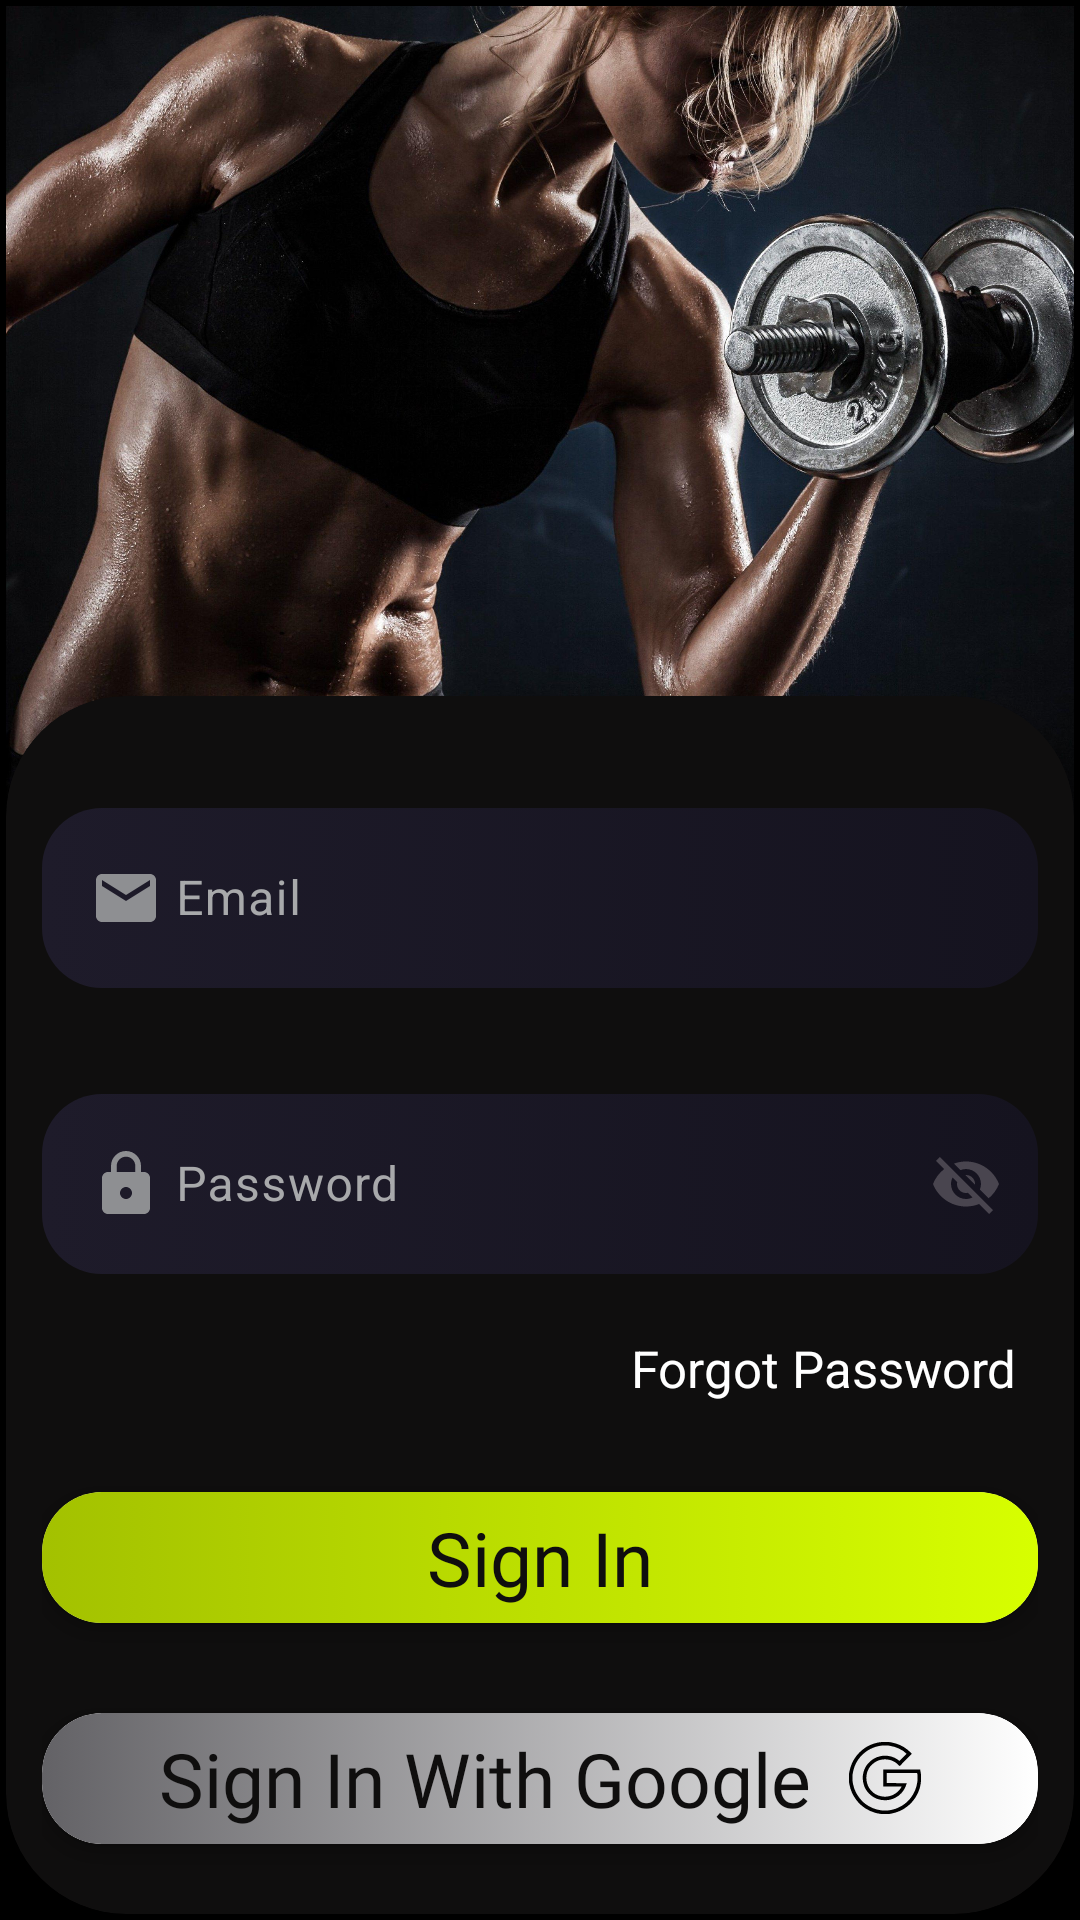

Produce the Android XML layout that renders to this screen, including the resource entries it uses.
<!-- AndroidManifest.xml: application theme Theme.FitTrack -->
<!-- res/layout/activity_login_scr.xml -->
<?xml version="1.0" encoding="utf-8"?>
<LinearLayout xmlns:android="http://schemas.android.com/apk/res/android"
    xmlns:app="http://schemas.android.com/apk/res-auto"
    xmlns:tools="http://schemas.android.com/tools"
    android:id="@+id/main"
    android:layout_width="match_parent"
    android:layout_height="match_parent"
    android:orientation="vertical"
    android:padding="2dp"
    android:background="@color/black">
    <FrameLayout
        android:layout_width="match_parent"
        android:layout_height="match_parent">

        <ImageView
            android:id="@+id/imageView3"
            android:layout_width="match_parent"
            android:layout_height="280dp"
            android:scaleType="centerCrop"
            app:srcCompat="@drawable/women">
        </ImageView>

        <androidx.cardview.widget.CardView
            android:layout_width="match_parent"
            android:layout_height="match_parent"
            android:layout_marginTop="230dp"
            app:cardElevation="10dp"
            android:backgroundTint="#0F0E0E"
            app:cardCornerRadius="40dp">
            <LinearLayout
                android:orientation="vertical"
                android:layout_width="match_parent"
                android:layout_height="match_parent"
                android:padding="12dp">
                <com.google.android.material.textfield.TextInputLayout
                    android:layout_width="match_parent"
                    android:layout_height="wrap_content"
                    android:layout_marginTop="20dp"
                    android:layout_gravity="center"
                    app:hintTextColor="#A8A9AB"
                    android:textColorHint="#A8A9AB"
                    app:boxBackgroundMode="outline"
                    app:boxStrokeColor="@android:color/white"
                    app:hintEnabled="true">

                    <com.google.android.material.textfield.TextInputEditText
                        android:id="@+id/userEmailEditText"
                        android:layout_width="match_parent"
                        android:layout_height="wrap_content"
                        android:layout_gravity="center"
                        android:hint=" Email"
                        android:height="60dp"
                        android:background="@drawable/inputbgrad"
                        android:drawableStart="@drawable/baseline_email_24"
                        android:textColor="#A8A9AB"/>
                </com.google.android.material.textfield.TextInputLayout>

                <com.google.android.material.textfield.TextInputLayout
                    android:layout_width="match_parent"
                    android:layout_height="wrap_content"
                    android:layout_marginTop="30dp"
                    android:layout_gravity="center"
                    app:endIconMode="password_toggle"
                    android:textColorHint="#A8A9AB"
                    app:hintTextColor="#A8A9AB"
                    app:boxBackgroundMode="outline"
                    app:boxStrokeColor="@android:color/white"
                    app:hintEnabled="true">

                    <com.google.android.material.textfield.TextInputEditText
                        android:id="@+id/userPassEditText"
                        android:layout_width="match_parent"
                        android:layout_height="wrap_content"
                        android:layout_gravity="center"
                        android:hint=" Password"
                        android:background="@drawable/inputbgrad"
                        android:drawableStart="@drawable/baseline_lock_24"
                        android:height="60dp"
                        android:textColor="#A8A9AB" />
                </com.google.android.material.textfield.TextInputLayout>

                <TextView
                    android:id="@+id/forgotPass"
                    android:layout_width="wrap_content"
                    android:layout_height="wrap_content"
                    android:text="Forgot Password"
                    android:layout_marginTop="20dp"
                    android:textColor="@color/white"
                    android:layout_marginEnd="7dp"
                    android:layout_gravity="end"
                    android:textSize="17dp">
                </TextView>

                <LinearLayout
                    android:layout_width="match_parent"
                    android:layout_height="wrap_content"
                    android:orientation="vertical">
                    <androidx.cardview.widget.CardView
                        android:id="@+id/btnSignIn"
                        android:layout_width="match_parent"
                        android:layout_height="wrap_content"
                        android:layout_marginTop="30dp"
                        android:layout_gravity="center"
                        app:cardCornerRadius="20dp">
                        <FrameLayout
                            android:layout_width="match_parent"
                            android:layout_height="wrap_content"
                            android:background="@drawable/signgreenbg">

                            <TextView
                                android:layout_width="wrap_content"
                                android:layout_height="wrap_content"
                                android:layout_gravity="center"
                                android:layout_margin="5dp"
                                android:textColor="#0F0E0E"
                                android:fontFamily="@font/baloo_bhai"
                                android:text="Sign In"
                                android:textSize="25dp">
                            </TextView>
                        </FrameLayout>

                    </androidx.cardview.widget.CardView>

                    <androidx.cardview.widget.CardView
                        android:id="@+id/img_sign_in"
                        android:layout_width="match_parent"
                        android:layout_height="wrap_content"
                        android:layout_marginTop="30dp"
                        android:layout_gravity="center"
                        app:cardCornerRadius="20dp">

                        <FrameLayout
                            android:layout_width="match_parent"
                            android:layout_height="wrap_content"
                            android:background="@drawable/googlesignbutton">

                            <TextView
                                android:layout_width="wrap_content"
                                android:layout_height="wrap_content"
                                android:layout_gravity="center"
                                android:layout_margin="5dp"
                                android:fontFamily="@font/baloo_bhai"
                                android:text="Sign In With Google  "
                                android:textColor="#0F0E0E"
                                android:drawableEnd="@drawable/google"
                                android:textSize="25dp">
                            </TextView>
                        </FrameLayout>

                    </androidx.cardview.widget.CardView>

                    <TextView
                        android:id="@+id/tVSignup"
                        android:layout_width="wrap_content"
                        android:layout_height="wrap_content"
                        android:layout_marginTop="25dp"
                        android:text="Don't Have Account? Sign Up"
                        android:textSize="17dp"
                        android:textColor="@color/white"
                        android:layout_gravity="center"
                        tools:ignore="TextSizeCheck" />

                </LinearLayout>
            </LinearLayout>




        </androidx.cardview.widget.CardView>

    </FrameLayout>
</LinearLayout>
<!-- resources referenced by this layout -->
<resources>
  <color name="black">#FF000000</color>
  <color name="white">#FFFFFFFF</color>
  <!-- drawable baseline_email_24 (drawable) -->
  <vector xmlns:android="http://schemas.android.com/apk/res/android" android:height="24dp" android:tint="#8E8F92" android:viewportHeight="24" android:viewportWidth="24" android:width="24dp">
        
      <path android:fillColor="@android:color/white" android:pathData="M20,4L4,4c-1.1,0 -1.99,0.9 -1.99,2L2,18c0,1.1 0.9,2 2,2h16c1.1,0 2,-0.9 2,-2L22,6c0,-1.1 -0.9,-2 -2,-2zM20,8l-8,5 -8,-5L4,6l8,5 8,-5v2z"/>
      
  </vector>
  <!-- drawable baseline_lock_24 (drawable) -->
  <vector xmlns:android="http://schemas.android.com/apk/res/android" android:height="24dp" android:tint="#8E8F92" android:viewportHeight="24" android:viewportWidth="24" android:width="24dp">
        
      <path android:fillColor="@android:color/white" android:pathData="M18,8h-1L17,6c0,-2.76 -2.24,-5 -5,-5S7,3.24 7,6v2L6,8c-1.1,0 -2,0.9 -2,2v10c0,1.1 0.9,2 2,2h12c1.1,0 2,-0.9 2,-2L20,10c0,-1.1 -0.9,-2 -2,-2zM12,17c-1.1,0 -2,-0.9 -2,-2s0.9,-2 2,-2 2,0.9 2,2 -0.9,2 -2,2zM15.1,8L8.9,8L8.9,6c0,-1.71 1.39,-3.1 3.1,-3.1 1.71,0 3.1,1.39 3.1,3.1v2z"/>
      
  </vector>
  <!-- drawable google: vector/xml drawable (drawable, 4998 chars, omitted) -->
  <!-- drawable googlesignbutton (drawable) -->
  <?xml version="1.0" encoding="utf-8"?>
  <selector xmlns:android="http://schemas.android.com/apk/res/android">
      <item>
          <shape android:shape="rectangle">
              <gradient
                  android:startColor="#636266"
                  android:endColor="@color/white">
              </gradient>
              <corners
                  android:radius="20dp">
              </corners>
          </shape>
      </item>
  </selector>
  <!-- drawable inputbgrad (drawable) -->
  <?xml version="1.0" encoding="utf-8"?>
  <selector xmlns:android="http://schemas.android.com/apk/res/android">
      <item>
          <shape android:shape="rectangle">
              <gradient
                  android:startColor="@color/input1"
                  android:endColor="@color/input2">
              </gradient>
              <corners
                  android:radius="20dp">
              </corners>
          </shape>
      </item>
  </selector>
  <!-- drawable signgreenbg (drawable) -->
  <?xml version="1.0" encoding="utf-8"?>
  <selector xmlns:android="http://schemas.android.com/apk/res/android">
      <item>
          <shape android:shape="rectangle">
              <gradient
                  android:startColor="@color/btn2"
                  android:endColor="@color/btn1">
              </gradient>
              <corners
                  android:radius="17dp">
              </corners>
          </shape>
      </item>
  </selector>
  <!-- drawable women: jpg bitmap (drawable, 742191 bytes) -->
  <style name="Theme.FitTrack" parent="Base.Theme.FitTrack" />
  <color name="input1">#1E1B2A</color>
  <color name="input2">#15131F</color>
  <color name="btn2">#A3C100</color>
  <color name="btn1">#D7FF00</color>
  <style name="Base.Theme.FitTrack" parent="Theme.Material3.DayNight.NoActionBar">
          
          
      </style>
</resources>
